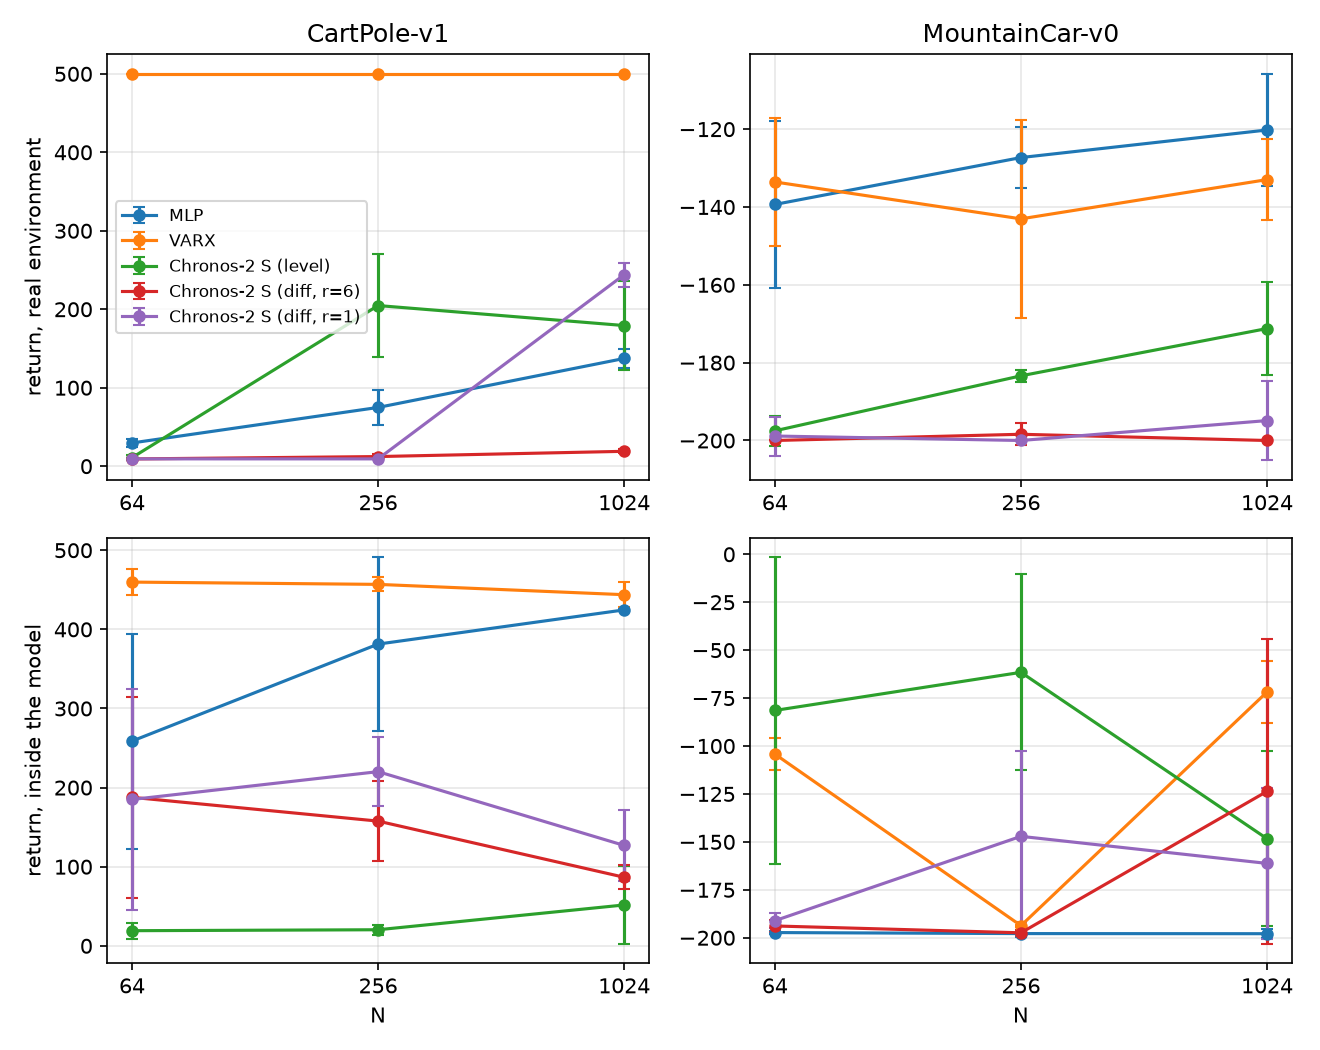

The data file committed next to this chart (first rows):
environment, model, N, seed, real_reward, real_reward_std, real_length, real_length_std, model_reward, model_reward_std, model_length, model_diverged
CartPole-v1, MLP, 64, 0, 39.85, 7.066, 39.85, 7.066, 324.8, 172.7, 361.7, 0.0
CartPole-v1, MLP, 64, 1, 11.0, 3.564, 11.0, 3.564, 222.7, 125.7, 229.0, 0.0
CartPole-v1, MLP, 64, 2, 38.05, 4.341, 38.05, 4.341, 228.8, 109, 296.3, 0.0
CartPole-v1, VARX, 64, 0, 500.0, 0.0, 500.0, 0.0, 438.6, 21.68, 500.0, 0.0
CartPole-v1, VARX, 64, 1, 500.0, 0.0, 500.0, 0.0, 476.1, 2.773, 500.0, 0.0
CartPole-v1, VARX, 64, 2, 500.0, 0.0, 500.0, 0.0, 464.5, 24.29, 500.0, 0.0
CartPole-v1, Chronos-2 S (level), 64, 0, 14.7, 9.1, 14.7, 9.1, 18.81, 9.886, 24.67, 0.0
CartPole-v1, Chronos-2 S (level), 64, 1, 8.85, 0.3571, 8.85, 0.3571, 17.8, 8.489, 21.67, 0.0
CartPole-v1, Chronos-2 S (level), 64, 2, 9.15, 1.152, 9.15, 1.152, 20.76, 12.11, 26.33, 0.0
CartPole-v1, Chronos-2 S (diff, r=6), 64, 0, 9.3, 0.6403, 9.3, 0.6403, 234.9, 157.6, 308.3, 0.0
CartPole-v1, Chronos-2 S (diff, r=6), 64, 1, 9.45, 0.669, 9.45, 0.669, 134.7, 87.13, 198.0, 0.0
CartPole-v1, Chronos-2 S (diff, r=6), 64, 2, 9.0, 0.5477, 9.0, 0.5477, 193.5, 137.3, 272.3, 0.0
CartPole-v1, Chronos-2 S (diff, r=1), 64, 0, 9.45, 0.669, 9.45, 0.669, 231.9, 169.5, 268.7, 0.0
CartPole-v1, Chronos-2 S (diff, r=1), 64, 1, 9.45, 0.669, 9.45, 0.669, 196.2, 177.9, 223.0, 0.0
CartPole-v1, Chronos-2 S (diff, r=1), 64, 2, 9.1, 0.6245, 9.1, 0.6245, 126.9, 70.83, 163.3, 0.0
CartPole-v1, MLP, 256, 0, 80.95, 16.63, 80.95, 16.63, 346.3, 163.2, 375.7, 0.0
CartPole-v1, MLP, 256, 1, 74.65, 23.67, 74.65, 23.67, 342.1, 166.8, 372.0, 0.0
CartPole-v1, MLP, 256, 2, 69.05, 24.96, 69.05, 24.96, 455.7, 0.2888, 500.0, 0.0
CartPole-v1, VARX, 256, 0, 500.0, 0.0, 500.0, 0.0, 476.9, 11.99, 500.0, 0.0
CartPole-v1, VARX, 256, 1, 500.0, 0.0, 500.0, 0.0, 472.4, 8.621, 500.0, 0.0
CartPole-v1, VARX, 256, 2, 500.0, 0.0, 500.0, 0.0, 421.3, 5.842, 500.0, 0.0
CartPole-v1, Chronos-2 S (level), 256, 0, 446.1, 108.3, 446.1, 108.3, 23.69, 10.87, 25.67, 0.0
CartPole-v1, Chronos-2 S (level), 256, 1, 158.6, 86.28, 158.6, 86.28, 15.97, 2.873, 17.0, 0.0
CartPole-v1, Chronos-2 S (level), 256, 2, 9.4, 0.6633, 9.4, 0.6633, 21.3, 5.943, 25.0, 0.0
CartPole-v1, Chronos-2 S (diff, r=6), 256, 0, 17.05, 6.523, 17.05, 6.523, 84.77, 16.48, 91.67, 0.0
CartPole-v1, Chronos-2 S (diff, r=6), 256, 1, 10.25, 0.8292, 10.25, 0.8292, 262.9, 108.6, 323.3, 0.0
CartPole-v1, Chronos-2 S (diff, r=6), 256, 2, 9.55, 0.9734, 9.55, 0.9734, 125.3, 25.82, 163.3, 0.0
CartPole-v1, Chronos-2 S (diff, r=1), 256, 0, 9.45, 0.669, 9.45, 0.669, 193.4, 49.31, 265.0, 0.0
CartPole-v1, Chronos-2 S (diff, r=1), 256, 1, 9.1, 0.6245, 9.1, 0.6245, 43.79, 4.285, 62.33, 0.0
CartPole-v1, Chronos-2 S (diff, r=1), 256, 2, 9.4, 0.8602, 9.4, 0.8602, 423.3, 77.01, 479.0, 0.0
CartPole-v1, MLP, 1024, 0, 112.8, 11.36, 112.8, 11.36, 420.2, 0.4003, 500.0, 0.0
CartPole-v1, MLP, 1024, 1, 134.6, 15.87, 134.6, 15.87, 427, 2.036, 500.0, 0.0
CartPole-v1, MLP, 1024, 2, 164.6, 8.541, 164.6, 8.541, 426.5, 1.408, 500.0, 0.0
CartPole-v1, VARX, 1024, 0, 500.0, 0.0, 500.0, 0.0, 459.2, 18.92, 500.0, 0.0
CartPole-v1, VARX, 1024, 1, 500.0, 0.0, 500.0, 0.0, 410.8, 6.719, 500.0, 0.0
CartPole-v1, VARX, 1024, 2, 500.0, 0.0, 500.0, 0.0, 461.4, 21.91, 500.0, 0.0
CartPole-v1, Chronos-2 S (level), 1024, 0, 118.8, 40.56, 118.8, 40.56, 46.19, 40.99, 52.0, 0.0
CartPole-v1, Chronos-2 S (level), 1024, 1, 73.9, 13.4, 73.9, 13.4, 44.55, 40.33, 50.33, 0.0
CartPole-v1, Chronos-2 S (level), 1024, 2, 345.1, 115.8, 345.1, 115.8, 64.22, 65.15, 71.67, 0.0
CartPole-v1, Chronos-2 S (diff, r=6), 1024, 0, 38.0, 5.788, 38.0, 5.788, 77.58, 15.96, 88.0, 0.0
CartPole-v1, Chronos-2 S (diff, r=6), 1024, 1, 9.3, 0.6403, 9.3, 0.6403, 71.96, 11.01, 86.0, 0.0
CartPole-v1, Chronos-2 S (diff, r=6), 1024, 2, 9.6, 1.158, 9.6, 1.158, 110.4, 18.63, 129.7, 0.0
CartPole-v1, Chronos-2 S (diff, r=1), 1024, 0, 495.5, 19.16, 495.5, 19.16, 96.86, 21.19, 110.0, 0.0
CartPole-v1, Chronos-2 S (diff, r=1), 1024, 1, 39.85, 16.13, 39.85, 16.13, 86.22, 29.95, 112.7, 0.0
CartPole-v1, Chronos-2 S (diff, r=1), 1024, 2, 196.8, 10.75, 196.8, 10.75, 197.5, 83.45, 228.3, 0.0
MountainCar-v0, MLP, 64, 0, -150.1, 19.1, 150.1, 19.1, -196.5, 0.4539, 200.0, 0.0
MountainCar-v0, MLP, 64, 1, -134.4, 18.97, 134.4, 18.97, -197.8, 1.086, 200.0, 0.0
MountainCar-v0, MLP, 64, 2, -133.6, 26.65, 133.6, 26.65, -197.5, 1.195, 200.0, 0.0
MountainCar-v0, VARX, 64, 0, -125.5, 7.684, 125.5, 7.684, -108.4, 8.911, 115.0, 1.0
MountainCar-v0, VARX, 64, 1, -127, 16.9, 127, 16.9, -100.1, 8.002, 106.7, 1.0
MountainCar-v0, VARX, 64, 2, -148.3, 24.57, 148.3, 24.57, -104.1, 8.002, 110.7, 1.0
MountainCar-v0, Chronos-2 S (level), 64, 0, -192.6, 11.39, 192.6, 11.39, -65.14, 75.25, 67.67, 0.0
MountainCar-v0, Chronos-2 S (level), 64, 1, -200.0, 0.0, 200.0, 0.0, -106.3, 79.41, 108.7, 0.0
MountainCar-v0, Chronos-2 S (level), 64, 2, -200.0, 0.0, 200.0, 0.0, -72.9, 85.45, 74.0, 0.0
MountainCar-v0, Chronos-2 S (diff, r=6), 64, 0, -200.0, 0.0, 200.0, 0.0, -191, 7.634, 195.7, 0.0
MountainCar-v0, Chronos-2 S (diff, r=6), 64, 1, -200.0, 0.0, 200.0, 0.0, -196.9, 2.117, 200.0, 0.0
MountainCar-v0, Chronos-2 S (diff, r=6), 64, 2, -200.0, 0.0, 200.0, 0.0, -193.7, 0.3119, 200.0, 0.0
MountainCar-v0, Chronos-2 S (diff, r=1), 64, 0, -196.6, 15.04, 196.6, 15.04, -186.1, 10.53, 192.7, 0.0
MountainCar-v0, Chronos-2 S (diff, r=1), 64, 1, -200.0, 0.0, 200.0, 0.0, -193.6, 0.3783, 200.0, 0.0
MountainCar-v0, Chronos-2 S (diff, r=1), 64, 2, -200.0, 0.0, 200.0, 0.0, -193.6, 0.3783, 200.0, 0.0
... 30 more rows
